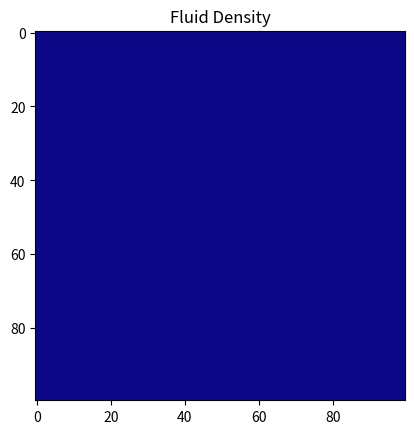

This chart was generated by the following Python code:
import numpy as np
import matplotlib.pyplot as plt
from matplotlib.animation import FuncAnimation

WIDTH = 100
HEIGHT = 100
density = np.zeros((HEIGHT, WIDTH))
vx = np.zeros((HEIGHT, WIDTH))
vy = np.zeros((HEIGHT, WIDTH))

def sample_density(density, x, y):
	x = max(0, min(x, WIDTH - 1))
	y = max(0, min(y, HEIGHT - 1))
	x0 = int(np.floor(x))
	y0 = int(np.floor(y))
	x1 = min(x0 + 1, WIDTH - 1)
	y1 = min(y0 + 1, HEIGHT - 1)
	sx = x - x0
	sy = y - y0
	top = (1 - sx) * density[y0, x0] + sx * density[y0, x1]
	bottom = (1 - sx) * density[y1, x0] + sx * density[y1, x1]
	return (1 - sy) * top + sy * bottom

def advect(density, vx, vy, dt):
	new_density = np.zeros_like(density)
	for y in range(HEIGHT):
		for x in range(WIDTH):
			old_x = x - vx[y, x] *dt
			old_y = y - vy[y, x] *dt
			new_density[y, x] = sample_density(density, old_x, old_y)
	return new_density

cx = WIDTH / 2
cy = HEIGHT / 2
strength = 0.15
for y in range(HEIGHT):
	for x in range (WIDTH):
		dx = x - cx
		dy = y - cy
		vx[y, x] = -strength * dy
		vy[y,x] = strength * dx

dt = 1.0
density[HEIGHT // 2, WIDTH // 2 + 20] = 100

fig, ax = plt.subplots()
image = ax.imshow(density, cmap="plasma", vmin=0, vmax=100)
ax.set_title("Fluid Density")
def update(frame):
	global density
	density = advect(density, vx, vy, dt)
	image.set_array(density)
	return image,
animation = FuncAnimation(fig, update, frames=200, interval=40, blit=True)
animation.save("fluiddensity.gif", writer="pillow", fps=20)
plt.close(fig)
